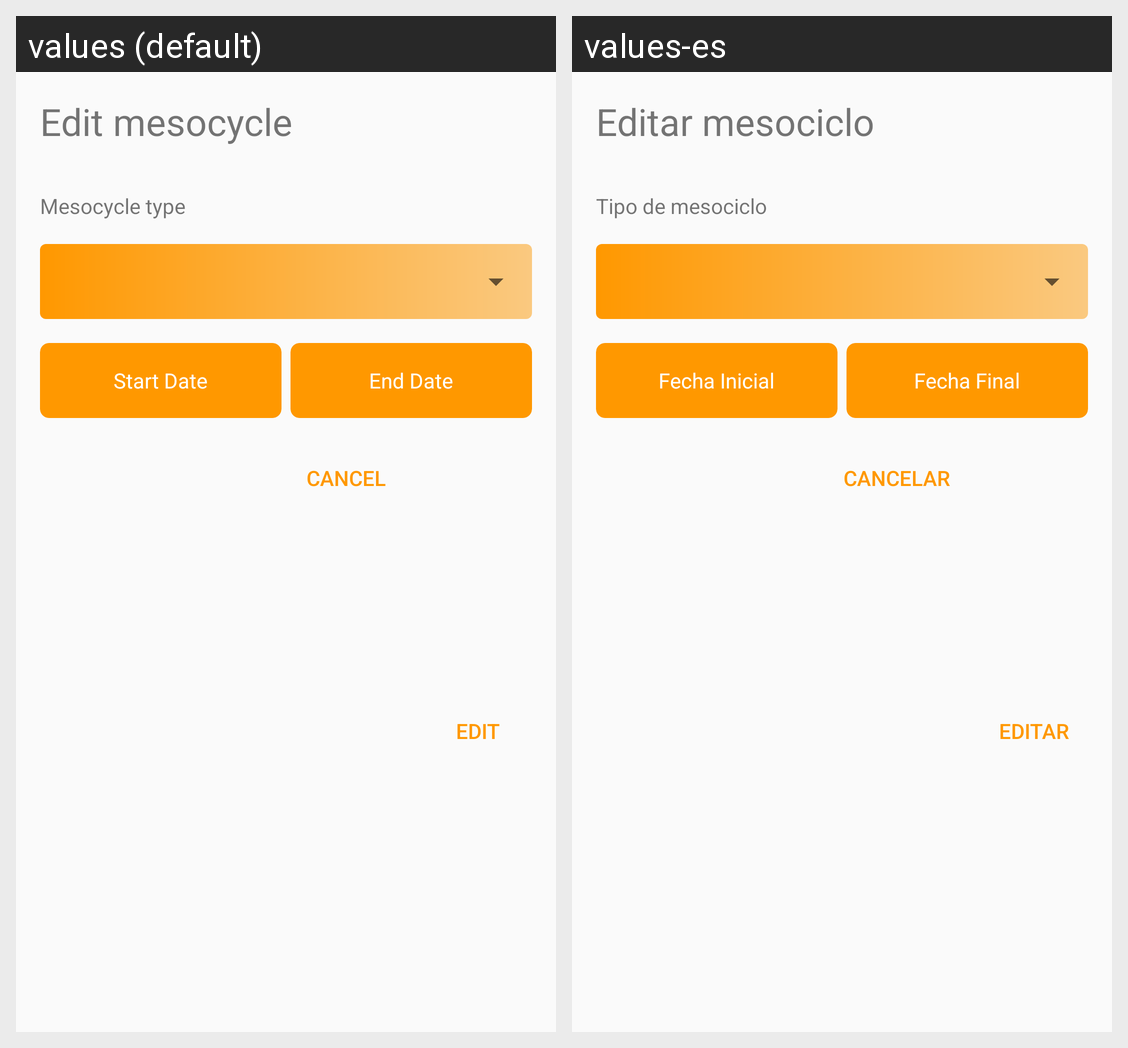

This grid shows one Android layout under two languages. Give, for every string resource on the screen, its name, the default text and each shown locale's text.
Android screen res/layout/dialog_edit_mesocycle.xml rendered under 2 locales, left to right: values (default), values-es. Device: Nexus 5 (rendered at 1080×1920; each locale shown at half size, 540×960, under a caption strip naming it); theme AppTheme.
Strings drawn on this screen, with the default value and each locale's value (text and hints the layout hard-codes, and strings that could not be matched under every locale, appear in the picture but are not listed):

edit_mesocycle
  values: Edit mesocycle
  values-es: Editar mesociclo

mesocycle_type
  values: Mesocycle type
  values-es: Tipo de mesociclo

start_date
  values: Start Date
  values-es: Fecha Inicial

end_date
  values: End Date
  values-es: Fecha Final

edit
  values: Edit
  values-es: Editar

cancel
  values: Cancel
  values-es: Cancelar
